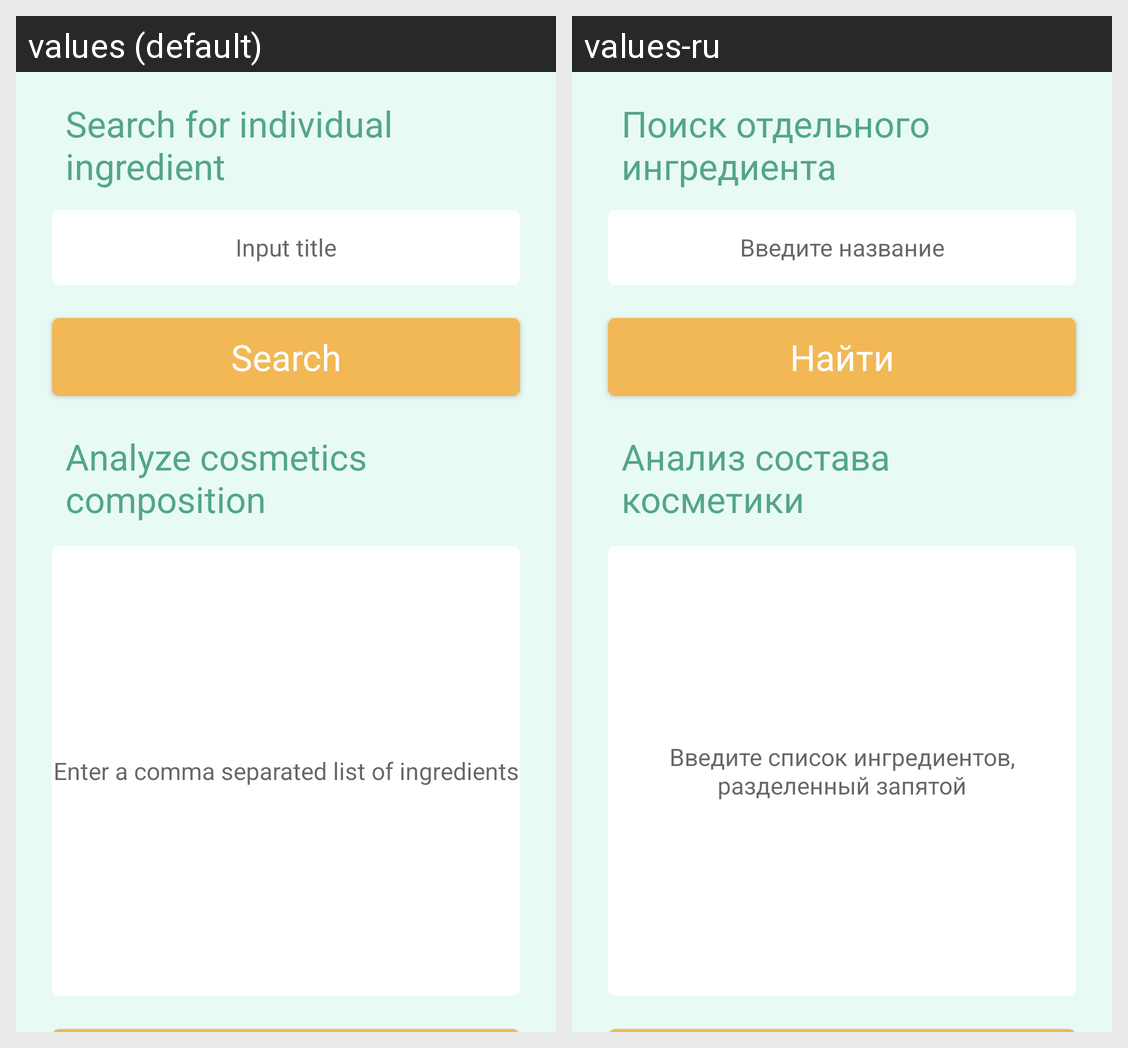

Translations of the strings shown on this Android screen, per locale in the grid:
Android screen res/layout/fragment_analyze.xml rendered under 2 locales, left to right: values (default), values-ru. Device: Nexus 5 (rendered at 1080×1920; each locale shown at half size, 540×960, under a caption strip naming it); theme NoActionBar.
Strings drawn on this screen, with the default value and each locale's value (text and hints the layout hard-codes, and strings that could not be matched under every locale, appear in the picture but are not listed):

text_view_analyze_one_header
  values: Search for individual ingredient
  values-ru: Поиск отдельного ингредиента

edit_text_analyze_one
  values: Input title
  values-ru: Введите название

button_analyze_one_button_text
  values: Search
  values-ru: Найти

text_view_analyze_whole_header
  values: Analyze cosmetics composition
  values-ru: Анализ состава косметики

edit_text_analyze_whole
  values: Enter a comma separated list of ingredients
  values-ru: Введите список ингредиентов, разделенный запятой
